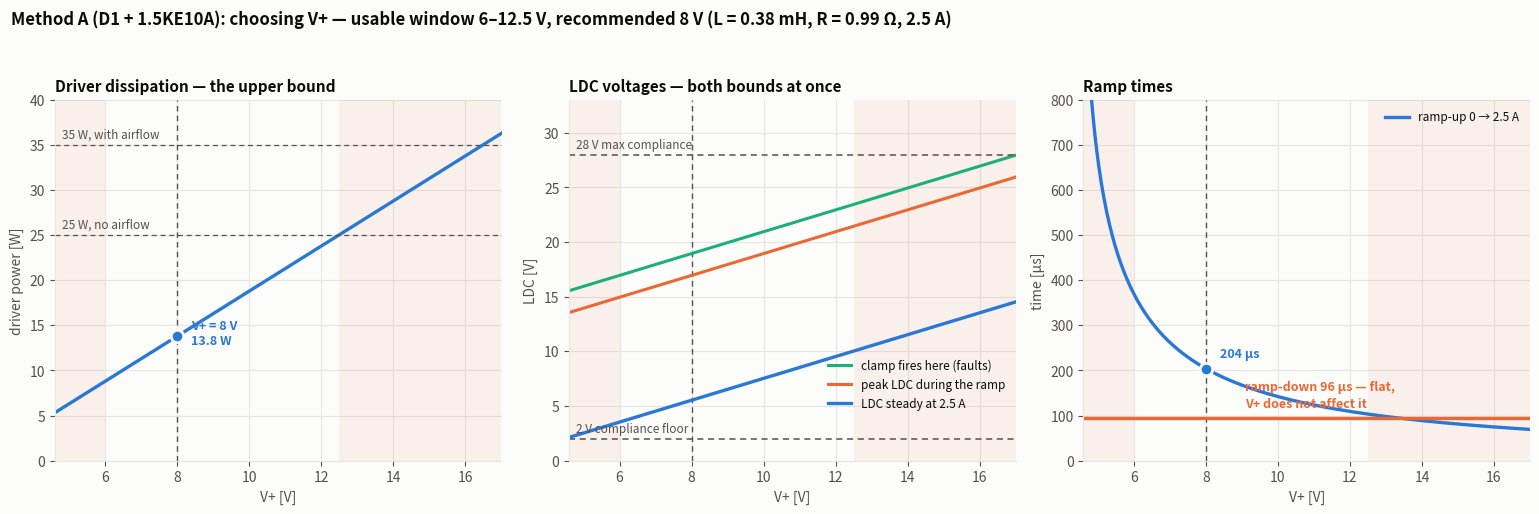

Here is the Python script that generated this plot: (Note: this script raises an exception after producing the figure.)
"""Method A (D1 + 1.5KE10A, no series resistor): what changes as V+ varies.

L = 0.38 mH, R = 0.99 ohm, I0 = 2.5 A.
  LDC steady   = V+ - I0 R                      (must stay >= 2 V, the compliance floor)
  driver P     = LDC_steady * I0                (<= 25 W no airflow, 35 W with)
  ramp-up      = (L/R) ln(i_f/(i_f - I0)),  i_f = (V+ - 2)/R
  ramp-down    = (1-FRAC) * L I0 / dV           -- set by the TVS, NOT by V+
  LDC ramp pk  = V+ + dV
  clamp fires  = V+ + Vbr + Vf
Run: .venv/bin/python scripts/supply_voltage_window.py
"""
import numpy as np
import matplotlib
matplotlib.use("Agg")
import matplotlib.pyplot as plt

L, R, I0, FRAC = 0.38e-3, 0.99, 2.5, 0.10
VWM, VBR, VF = 8.55, 10.0, 0.95
DV = VWM + 0.4
T_DOWN = (1 - FRAC) * L * I0 / DV
V_FLOOR = 2.0 + I0 * R                 # bare minimum V+ to hold 2.5 A at all
V_25W = 25.0 / I0 + I0 * R             # V+ at which the driver hits 25 W
V_35W = 35.0 / I0 + I0 * R

print(f"ramp-down is {T_DOWN*1e6:.0f} us at EVERY V+ (set by the 1.5KE10A standoff, not the rail)")
print(f"hard compliance floor V+ >= {V_FLOOR:.2f} V | 25 W at V+ = {V_25W:.2f} V | 35 W at V+ = {V_35W:.2f} V\n")
print(f"{'V+':>5s}{'LDC steady':>12s}{'margin':>9s}{'driver P':>10s}{'% 25W':>7s}"
      f"{'ramp-up':>10s}{'ramp-dn':>9s}{'LDC pk':>9s}{'clamp':>8s}{'verdict':>26s}")
for vp in (5, 6, 7, 8, 9, 10, 12, 14, 16):
    ldc = vp - I0 * R
    p = ldc * I0
    i_f = (vp - 2.0) / R
    t_up = (L / R) * np.log(i_f / (i_f - I0)) if i_f > I0 else np.nan
    if ldc < 2: v = "cannot reach 2.5 A"
    elif ldc < 3: v = "no compliance margin"
    elif p > 35: v = "over 35 W even with air"
    elif p > 25: v = "needs forced airflow"
    elif vp + VBR + VF > 28: v = "clamp above 28 V"
    else: v = "ok"
    print(f"{vp:4d} V{ldc:10.2f} V{ldc-2:7.2f} V{p:8.1f} W{p/25*100:6.0f}%"
          f"{t_up*1e6:8.0f} us{T_DOWN*1e6:7.0f} us{vp+DV:7.1f} V{vp+VBR+VF:6.1f} V{v:>26s}")

# ---------------------------------------------------------------- figure
BG, INK, INK2, GRID = "#fcfcfb", "#0b0b0b", "#52514e", "#e6e5e1"
C1, C2, C3 = "#2a78d6", "#eb6834", "#1baf7a"
plt.rcParams.update({"font.size": 10, "axes.edgecolor": GRID, "axes.labelcolor": INK2,
                     "xtick.color": INK2, "ytick.color": INK2, "text.color": INK,
                     "axes.facecolor": BG, "figure.facecolor": BG})

def style(ax, title, xl, yl):
    ax.set_title(title, loc="left", fontsize=11, color=INK, fontweight="bold")
    ax.set_xlabel(xl); ax.set_ylabel(yl)
    ax.grid(True, color=GRID, lw=0.8); ax.set_axisbelow(True)
    for s in ("top", "right"): ax.spines[s].set_visible(False)

def window(ax):
    ax.axvspan(4.5, 6.0, color=C2, alpha=0.08, lw=0)
    ax.axvspan(12.5, 17, color=C2, alpha=0.08, lw=0)
    ax.axvline(8, color=INK2, lw=1.0, ls=(0, (4, 3)))

vp = np.linspace(4.6, 17, 500)
ldc = vp - I0 * R
p = ldc * I0
i_f = (vp - 2.0) / R
t_up = np.where(i_f > I0, (L / R) * np.log(np.maximum(i_f, I0 + 1e-9) / np.maximum(i_f - I0, 1e-9)), np.nan)

fig, ax = plt.subplots(1, 3, figsize=(15.5, 5.2))

a = ax[0]
window(a)
a.plot(vp, p, color=C1, lw=2.4)
for y, lab in ((25, "25 W, no airflow"), (35, "35 W, with airflow")):
    a.axhline(y, color=INK2, lw=0.9, ls=(0, (4, 3)))
    a.text(4.8, y + 0.8, lab, ha="left", fontsize=8.5, color=INK2)
a.plot(8, (8 - I0 * R) * I0, "o", ms=9, color=C1, mec=BG, mew=2, zorder=5)
a.annotate("V+ = 8 V\n13.8 W", (8, 13.8), textcoords="offset points", xytext=(10, -6),
           fontsize=9, color=C1, fontweight="bold")
a.set_xlim(4.6, 17); a.set_ylim(0, 40)
style(a, "Driver dissipation — the upper bound", "V+ [V]", "driver power [W]")

b = ax[1]
window(b)
b.plot(vp, vp + VBR + VF, color=C3, lw=2.2, label="clamp fires here (faults)")
b.plot(vp, vp + DV, color=C2, lw=2.2, label="peak LDC during the ramp")
b.plot(vp, ldc, color=C1, lw=2.4, label="LDC steady at 2.5 A")
b.axhline(2, color=INK2, lw=1.1, ls=(0, (4, 3)))
b.text(4.8, 2.6, "2 V compliance floor", fontsize=8.5, color=INK2)
b.axhline(28, color=INK2, lw=1.1, ls=(0, (4, 3)))
b.text(4.8, 28.6, "28 V max compliance", ha="left", fontsize=8.5, color=INK2)
b.set_xlim(4.6, 17); b.set_ylim(0, 33)
style(b, "LDC voltages — both bounds at once", "V+ [V]", "LDC [V]")
b.legend(frameon=False, fontsize=8.5, loc="lower right", bbox_to_anchor=(1.0, 0.11))

c = ax[2]
window(c)
c.plot(vp, t_up * 1e6, color=C1, lw=2.4, label="ramp-up 0 → 2.5 A")
c.axhline(T_DOWN * 1e6, color=C2, lw=2.4)
c.text(9.1, 118, f"ramp-down {T_DOWN*1e6:.0f} µs — flat,\nV+ does not affect it",
       ha="left", fontsize=9, color=C2, fontweight="bold", linespacing=1.4)
c.plot(8, 204, "o", ms=9, color=C1, mec=BG, mew=2, zorder=5)
c.annotate("204 µs", (8, 204), textcoords="offset points", xytext=(10, 8),
           fontsize=9, color=C1, fontweight="bold")
c.set_xlim(4.6, 17); c.set_ylim(0, 800)
style(c, "Ramp times", "V+ [V]", "time [µs]")
c.legend(frameon=False, fontsize=8.5, loc="upper right")

fig.suptitle("Method A (D1 + 1.5KE10A): choosing V+ — usable window 6–12.5 V, recommended 8 V "
             "(L = 0.38 mH, R = 0.99 Ω, 2.5 A)", x=0.01, ha="left", fontsize=12, fontweight="bold")
fig.tight_layout(rect=(0, 0, 1, 0.94))
fig.savefig("figures/supply-voltage-window.png", dpi=150)
print("\nsaved figure")
